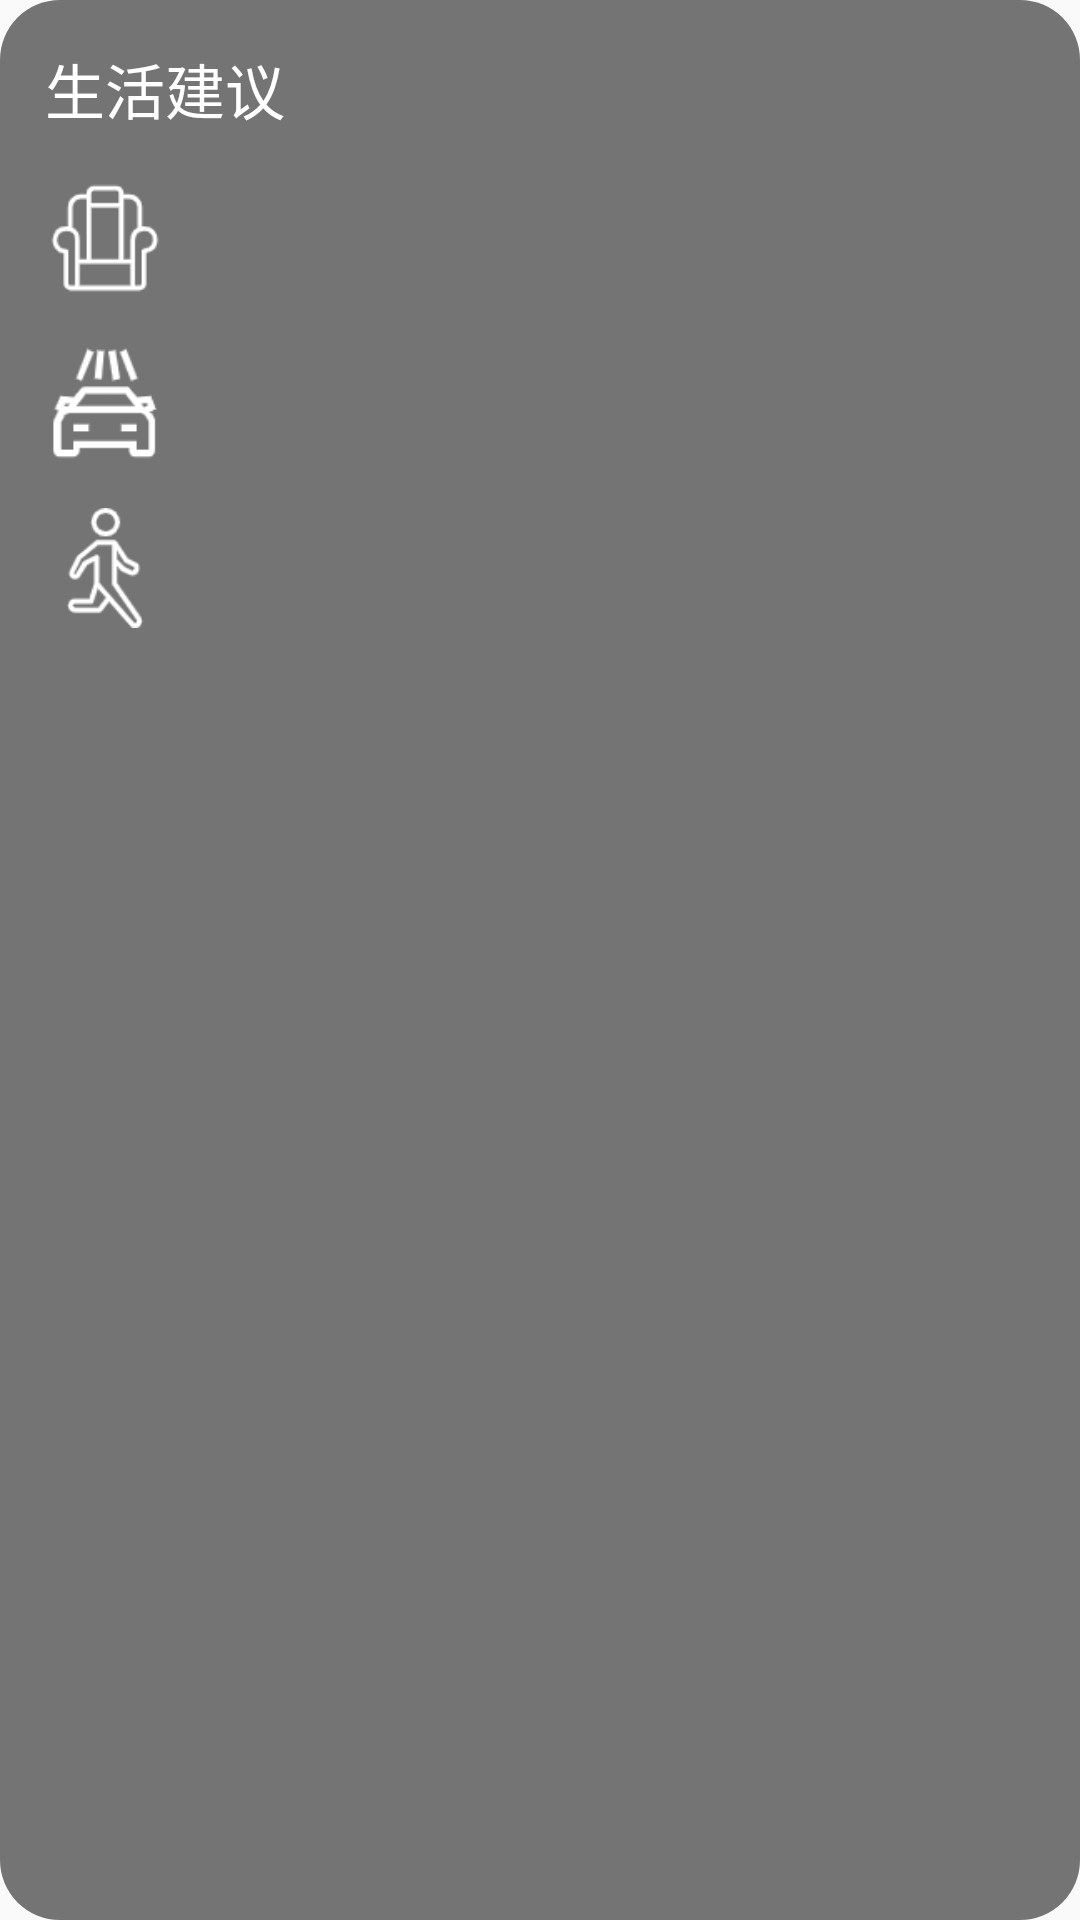

Produce the Android XML layout that renders to this screen, including the resource entries it uses.
<!-- AndroidManifest.xml: application theme Theme.HanWeather -->
<!-- res/layout/suggestion.xml -->
<?xml version="1.0" encoding="utf-8"?>
<LinearLayout
    xmlns:android="http://schemas.android.com/apk/res/android"
    android:orientation="vertical"
    android:layout_width="match_parent"
    android:layout_height="wrap_content"
    android:layout_margin="15dp"
    android:background="@drawable/text">

    <TextView
        android:layout_width="wrap_content"
        android:layout_height="wrap_content"
        android:layout_marginLeft="15dp"
        android:layout_marginTop="15dp"
        android:text="生活建议"
        android:textColor="#fff"
        android:textSize="20sp"/>

    <LinearLayout
        android:layout_width="wrap_content"
        android:layout_height="wrap_content">
        <ImageView
            android:src="@drawable/p1"
            android:layout_marginLeft="15dp"
            android:layout_marginTop="15dp"
            android:layout_width="40dp"
            android:layout_height="40dp"/>
        <TextView
            android:id="@+id/comfort_text"
            android:layout_width="wrap_content"
            android:layout_height="wrap_content"
            android:layout_margin="15dp"
            android:textColor="#fff" />
    </LinearLayout>




    <LinearLayout
        android:layout_width="wrap_content"
        android:layout_height="wrap_content">
        <ImageView
            android:src="@drawable/p2"
            android:layout_marginLeft="15dp"
            android:layout_marginTop="15dp"
            android:layout_width="40dp"
            android:layout_height="40dp"/>
        <TextView
            android:id="@+id/car_wash_text"
            android:layout_width="wrap_content"
            android:layout_height="wrap_content"
            android:layout_margin="15dp"
            android:textColor="#fff" />
    </LinearLayout>

    <LinearLayout
        android:layout_width="wrap_content"
        android:layout_height="wrap_content">
        <ImageView
            android:src="@drawable/p3"
            android:layout_marginLeft="15dp"
            android:layout_marginTop="15dp"
            android:layout_width="40dp"
            android:layout_height="40dp"/>
        <TextView
            android:id="@+id/sport_text"
            android:layout_width="wrap_content"
            android:layout_height="wrap_content"
            android:layout_margin="15dp"
            android:textColor="#fff" />
    </LinearLayout>

</LinearLayout>
<!-- resources referenced by this layout -->
<resources>
  <!-- drawable p1: png bitmap (drawable, 1552 bytes) -->
  <!-- drawable p2: png bitmap (drawable, 2086 bytes) -->
  <!-- drawable p3: png bitmap (drawable, 2346 bytes) -->
  <!-- drawable text (drawable) -->
  <?xml version="1.0" encoding="utf-8"?>
  <shape xmlns:android="http://schemas.android.com/apk/res/android">
      <solid android:color="#8000"/>
      <corners android:topLeftRadius="20dp"
          android:topRightRadius="20dp"
          android:bottomRightRadius="20dp"
          android:bottomLeftRadius="20dp"/>
  </shape>
  <style name="Theme.HanWeather" parent="Theme.MaterialComponents.DayNight.NoActionBar.Bridge">
          
          <item name="colorPrimary">@color/purple_500</item>
          <item name="colorPrimaryVariant">@color/purple_700</item>
          <item name="colorOnPrimary">@color/white</item>
          
          <item name="colorSecondary">@color/teal_200</item>
          <item name="colorSecondaryVariant">@color/teal_700</item>
          <item name="colorOnSecondary">@color/black</item>
          
          <item name="android:statusBarColor">?attr/colorPrimaryVariant</item>
          
      </style>
  <!-- not gathered from this repository: default colours our renderer supplied (Android Studio template values) -->
  <color name="purple_500">#FF6200EE</color>
  <color name="purple_700">#FF3700B3</color>
  <color name="teal_200">#FF03DAC5</color>
  <color name="teal_700">#FF018786</color>
  <color name="black">#FF000000</color>
  <color name="white">#FFFFFFFF</color>
</resources>
